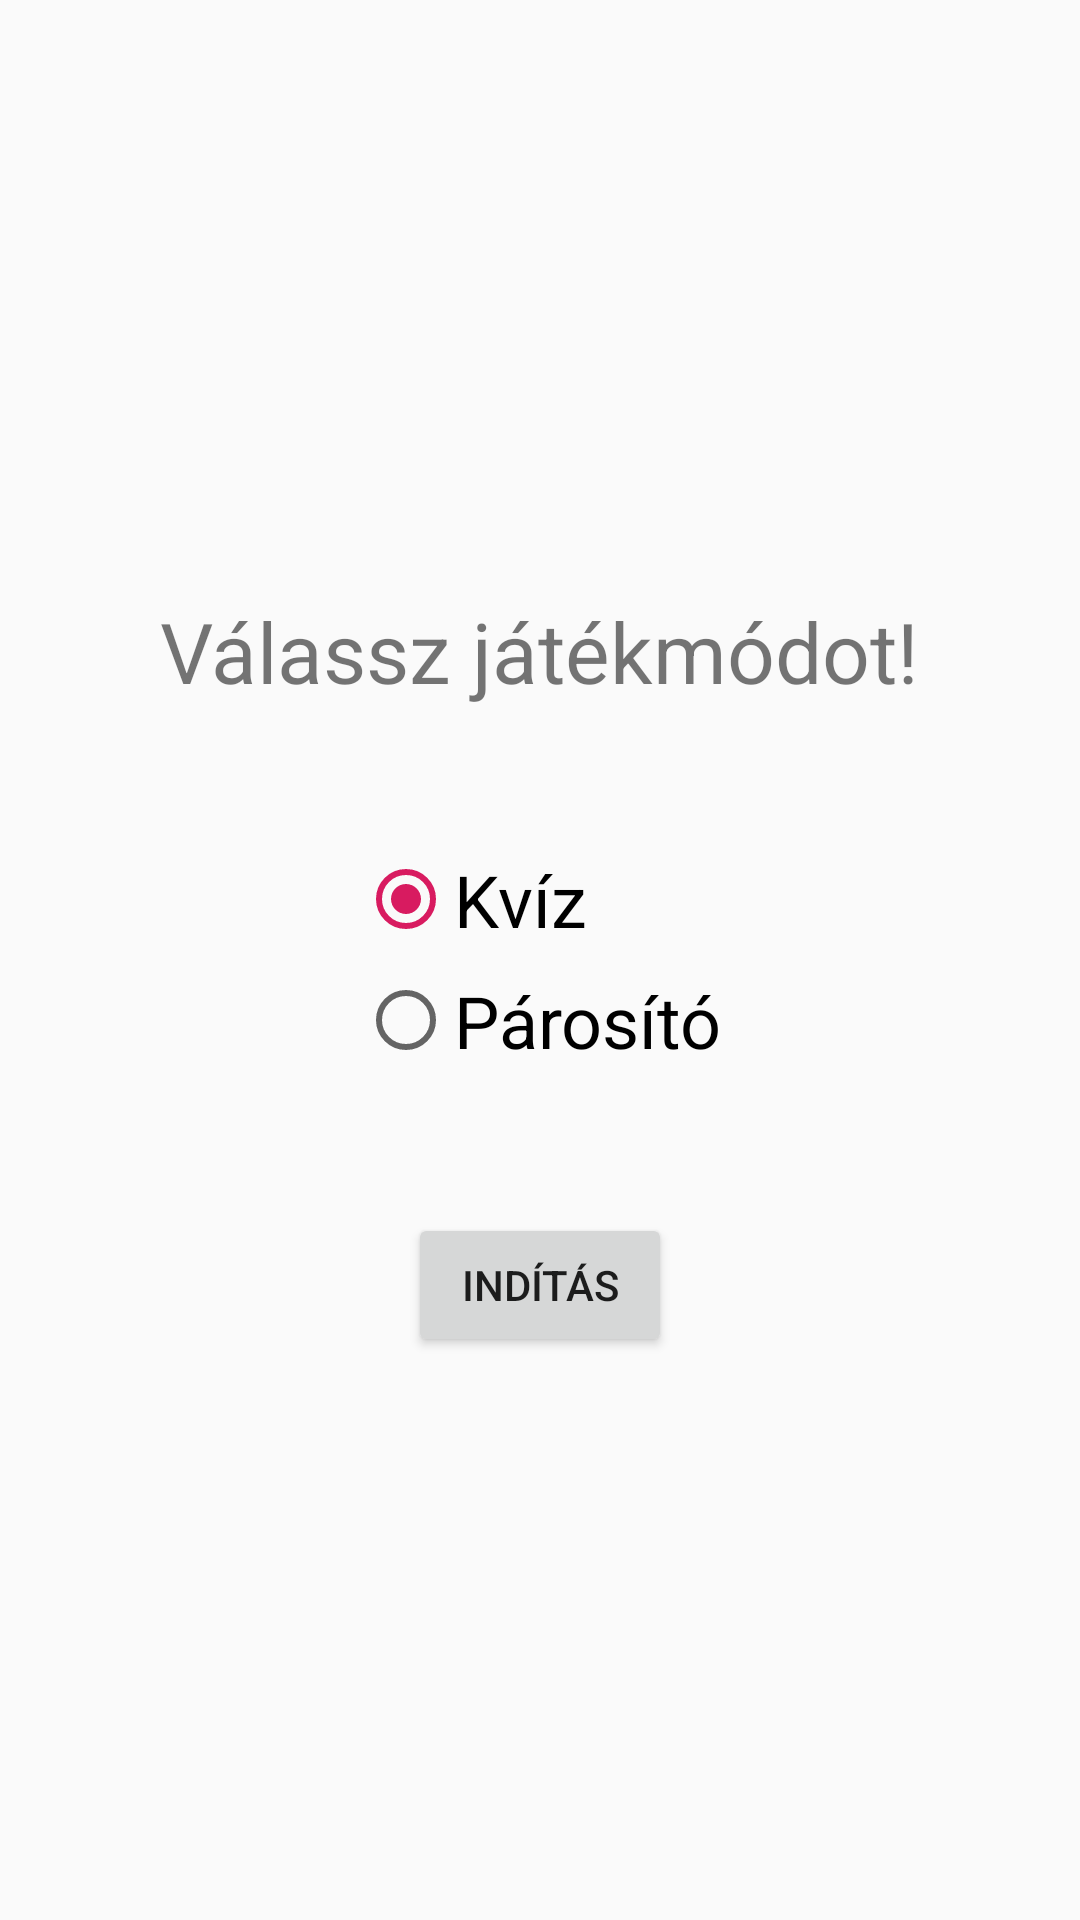

Android layout source for this screen:
<!-- AndroidManifest.xml: application theme AppTheme -->
<!-- res/layout/activity_game_chooser.xml -->
<?xml version="1.0" encoding="utf-8"?>
<androidx.constraintlayout.widget.ConstraintLayout xmlns:android="http://schemas.android.com/apk/res/android"
    xmlns:app="http://schemas.android.com/apk/res-auto"
    xmlns:tools="http://schemas.android.com/tools"
    android:layout_width="match_parent"
    android:layout_height="match_parent"
    tools:context=".GameChooserActivity">

    <TextView
        android:id="@+id/txt_choose"
        android:layout_width="wrap_content"
        android:layout_height="wrap_content"
        android:text="@string/v_lassz_j_t_km_dot"
        app:layout_constraintBottom_toTopOf="@id/radio_group"
        app:layout_constraintEnd_toEndOf="parent"
        app:layout_constraintStart_toStartOf="parent"
        android:layout_marginBottom="48dp"
        android:textSize="28sp"/>

    <RadioGroup
        android:id="@+id/radio_group"
        android:layout_width="wrap_content"
        android:layout_height="wrap_content"
        app:layout_constraintBottom_toBottomOf="parent"
        app:layout_constraintEnd_toEndOf="parent"
        app:layout_constraintStart_toStartOf="parent"
        app:layout_constraintTop_toTopOf="parent">

        <RadioButton
            android:id="@+id/radio_quiz"
            android:layout_width="wrap_content"
            android:layout_height="wrap_content"
            android:text="@string/kv_z"
            android:textSize="24sp"
            android:checked="true"
            android:layout_marginBottom="4dp"/>

        <RadioButton
            android:id="@+id/radio_match"
            android:layout_width="wrap_content"
            android:layout_height="wrap_content"
            android:text="@string/p_ros_t"
            android:textSize="24sp"
            android:layout_marginTop="4dp"/>
    </RadioGroup>

    <Button
        android:id="@+id/btn_start"
        android:layout_width="wrap_content"
        android:layout_height="wrap_content"
        app:layout_constraintTop_toBottomOf="@id/radio_group"
        app:layout_constraintEnd_toEndOf="parent"
        app:layout_constraintStart_toStartOf="parent"
        android:layout_marginTop="48dp"
        android:text="Indítás"
        />


</androidx.constraintlayout.widget.ConstraintLayout>
<!-- resources referenced by this layout -->
<resources>
  <string name="kv_z">Kvíz</string>
  <string name="p_ros_t">Párosító</string>
  <string name="v_lassz_j_t_km_dot">Válassz játékmódot!</string>
  <style name="AppTheme" parent="Theme.AppCompat.Light.NoActionBar">
          
          <item name="colorPrimary">@color/colorPrimary</item>
          <item name="colorPrimaryDark">@color/colorPrimaryDark</item>
          <item name="colorAccent">@color/colorAccent</item>
      </style>
  <color name="colorPrimary">#59006b</color>
  <color name="colorPrimaryDark">#111462</color>
  <color name="colorAccent">#D81B60</color>
</resources>
